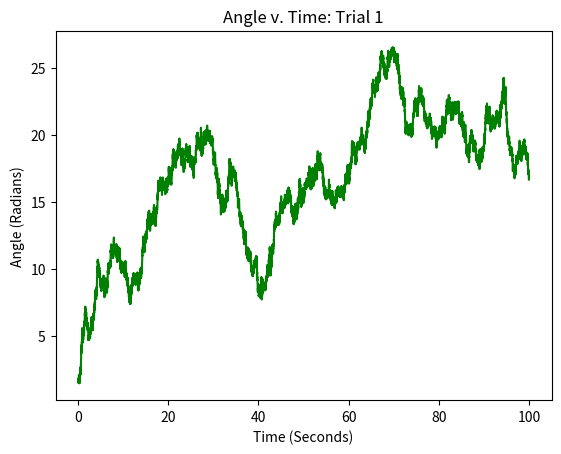
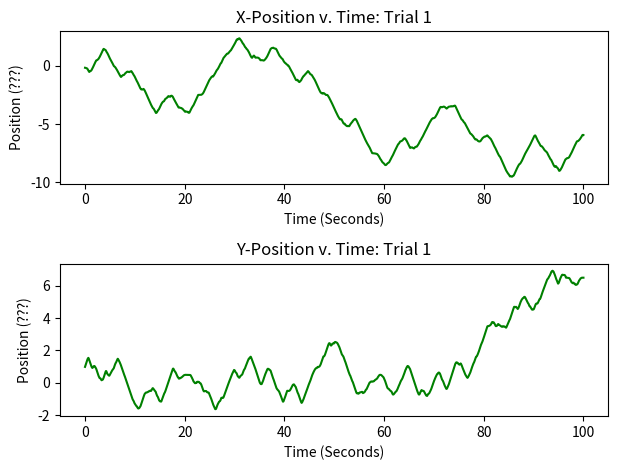
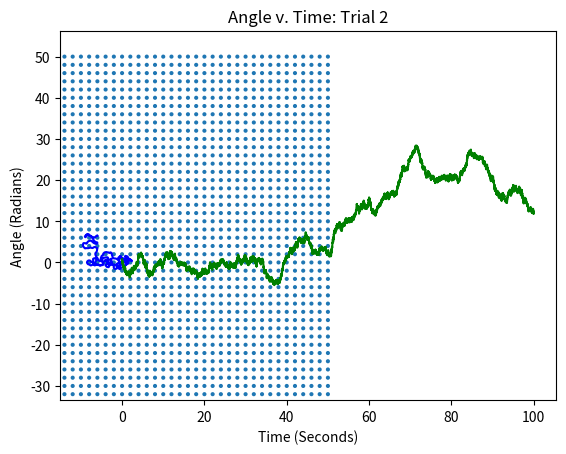
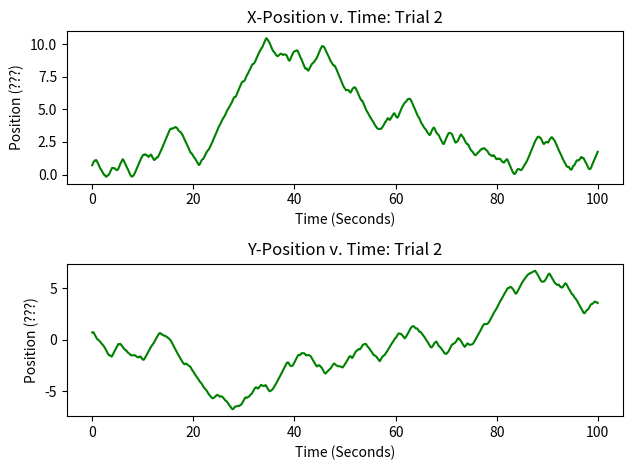
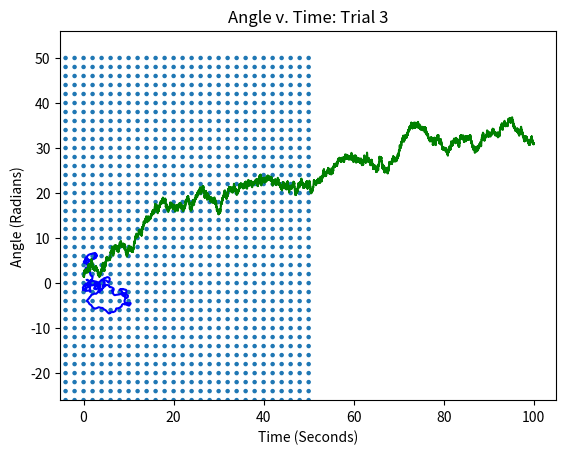
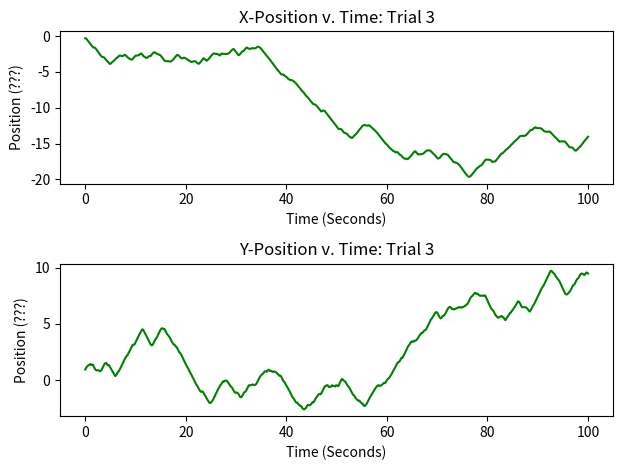
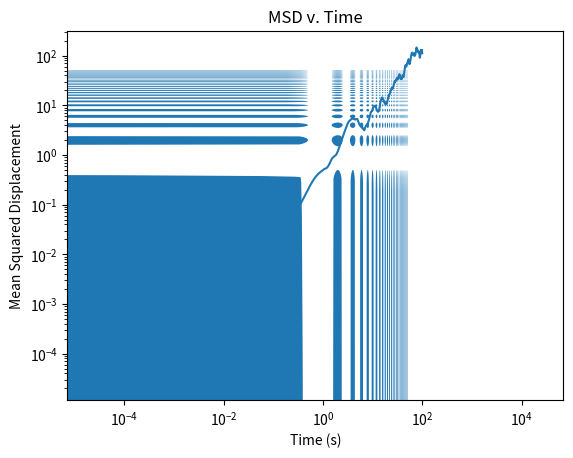

Here is the Python script that generated these plots, in order:
# Michael Lin
# Plots positions 

import matplotlib.pyplot as plt # imports appropriate plotting package
import math
import numpy as np
import pandas as pd
import itertools

class Obstacle: # Creates class of obstacles
    def __init__(self, radius, spacing, xlim, ylim): 
        self.radius = radius # radius of obstacle (if circle)
        self.spacing = spacing # the amount of space between obstacles
        self.xstart = xlim[0] # x-coordinate where obstacles should start 
        self.xend = xlim[1] # x-coordinate where obstacles should end 
        self.ystart = ylim[0] # y-coordinate where obstacles should start 
        self.yend = ylim[1] # y-coordinate where obstacles should end


    def set_centers(self): # sets center of objects
        self.x_centers = []
        self.y_centers = []
        temp_xcoord = self.xstart
        temp_ycoord = self.ystart
        #counter = 0
        while temp_xcoord <= self.xend:
            self.x_centers.append(temp_xcoord)
            temp_xcoord += self.spacing

        while temp_ycoord <= self.yend:
            self.y_centers.append(temp_ycoord)
            temp_ycoord += self.spacing    

        #self.centers = np.empty((2, len(self.x_centers)*len(self.y_centers)), float)
        #for i in range(len(self.x_centers)):
            #for j in range(len(self.y_centers)):
                #self.centers[0][counter] = self.x_centers[i]
                #self.centers[1][counter] = self.y_centers[j]
                #counter += 1
        #self.centers = list(itertools.permutations(self.x_centers, r = 2))
        temp = itertools.product(self.x_centers, self.y_centers)
        self.centers = np.transpose(np.array(list(temp)))
    
    def focus_range(self, x, y):
        i = np.searchsorted(self.x_centers, x)
        j = np.searchsorted(self.y_centers, y)
        '''if (i-1) < 0:
            interest_x = np.linspace(self.x_centers[i], self.x_centers[i+1], 2)
        else:
            if (i+1) >= len(self.x_centers):
                interest_x = np.linspace(self.x_centers[i-1], self.x_centers[i], 2)
            else:
                interest_x = np.linspace(self.x_centers[i-1], self.x_centers[i+1], 3)'''
        interest_x = np.linspace(self.x_centers[i-1], self.x_centers[i+1], 3) # selects only 3 x's
        interest_y = np.linspace(self.y_centers[j-1], self.y_centers[j+1], 3) # selects only 3 y's
        '''if (j-1) < 0:
            interest_y = np.linspace(self.y_centers[j], self.y_centers[j+1], 2)
        else:
            if (j+1) >= len(self.y_centers):
                interest_y = np.linspace(self.y_centers[j-1], self.y_centers[j], 2)
            else:
                interest_y = np.linspace(self.y_centers[j-1], self.y_centers[j+1], 3)'''
        temp = itertools.product(interest_x, interest_y)
        interest_centers = np.transpose(np.array(list(temp)))
        return interest_centers

    def plot_centers(self):
        plt.xlim(self.xstart, self.xend)
        plt.ylim(self.ystart, self.yend)
        plt.plot(self.centers[0], self.centers[1], 'go')
        plt.show()
    
    def plot_circles(self):
        fig, ax = plt.subplots()
        plt.xlim(self.xstart, self.xend)
        plt.ylim(self.ystart, self.yend)
        for i in range(len(self.centers[0])):
            circle = plt.Circle((self.centers[0][i], self.centers[1][i]), self.radius)
            ax.add_artist(circle)

    def check_distances(self, x, y): # checks if a given point is touching/inside a circle
        close = self.focus_range(x, y)
        displacement = ((close[0] - x)**2 + (close[1] - y)**2)**0.5
        condition = np.any(displacement <= self.radius)
        return condition

    def get_normal(self, x, y): # gets normal vector from x and y coordinate of circle
        close = self.focus_range(x, y)
        displacement = ((close[0] - x)**2 + (close[1] - y)**2)**0.5
        coordinate = np.where(displacement <= self.radius)[0]
        x_circle = close[0][coordinate][0]
        y_circle = close[1][coordinate][0]
        xdiff = x - x_circle
        ydiff = y - y_circle
        r_length = math.sqrt(xdiff**2 + ydiff**2)
        normal = np.array([xdiff/r_length, ydiff/r_length])
        return normal

    def check_initial(self, r): #makes sure initial position is not in a circle and repositions accordingly
        close = self.focus_range(r[0], r[1])
        displacement = ((close[0] - r[0])**2 + (close[1] - r[1])**2)**0.5
        if np.any(displacement <= self.radius):
            coordinate = np.where(displacement <= self.radius)[0]
            x_circle = self.centers[0][coordinate][0]
            y_circle = self.centers[1][coordinate][0]
            angle = 2 * math.pi * np.random.randn()
            x_circle = self.radius * math.cos(angle) + x_circle
            y_circle = self.radius * math.sin(angle) + y_circle
            r = np.array([x_circle, y_circle])
            return r
        else:
            return r


# Python Code to find approximation of a ordinary differential equation 
# using euler method. 

dTheta = 1 # diffusion coefficient
def func_theta(): # differential equation for theta
    return (math.sqrt(2 * dTheta) * np.random.randn())

v0 = 1 # initial velocity
k = 2 # force constant
def func_r(theta, x, y, obst): # differential equation for x-component of position
    p = np.array([math.cos(theta), math.sin(theta)])
    if obst.check_distances(x, y):
        n = obst.get_normal(x, y)
        if np.sum(n*p) < 0:
            return (v0 * p + -v0 * (np.sum(n*p)) * n)
        else:
            return (v0*p)
    else:
        return (v0 * p)

      
# Function for euler formula; will be only used to find the theta 
#########################################################
# t0 is initial time, theta is the angle found through each iteration of function,
# stepsize is the increment the Euler function ascends by, tmax is the upper bound of time
# l1 is the list that contains each theta value per iteration, fun is the differential 
# function 
def euler_theta(theta, t, l1, fun): 
    # Iterating till the point at which we 
    # need approximation
    stepsize = t[1] - t[0]
    for i in range(len(t)):
        l1[i] = theta
        theta = theta + math.sqrt(stepsize) * fun()


# Function for euler formula; adjusted to find the position since it requires theta
#########################################################
# t0 is initial time, position is the position found through each iteration of function,
# stepsize is the increment the Euler function ascends by, tmax is the upper bound of time
# l1 is the list that contains each position value per iteration, fun is the differential 
# function, supp_l is the supplemental list of thetas that is provided to find the
# positions


def euler_r(position, t, l1, supp_l, fun1, obst): 
    # Iterating till the point at which we 
    # need approximation 
    stepsize = t[1] - t[0]
    for i in range(len(t)):
        l1[i][0] = position[0]
        l1[i][1] = position[1]
        temp_theta = supp_l[i]
        position = position + stepsize * fun1(temp_theta, position[0], position[1], obst)   

n = 3 # number of times that program will iterate
t = np.linspace(0, 100, 20001)
colnum = len(t) # of time points
all_r = np.empty([n, colnum, 2], dtype = float)
obstacle_radius = 0.5
space = 2 # space between circle centers
xlim = [-50, 50]
ylim = [-50, 50]

for i in range(0, n):
    #########################################################
    # FINDING THETAS #
    #########################################################

    theta0 = 2 * math.pi * np.random.randn() # initial theta; consider adding 2 pi times randn
    theta_list = np.empty(colnum) # list of all thetas

    euler_theta(theta0, t, theta_list, func_theta) # stored in theta_list

    #########################################################
    # FINDING POSITION #
    #########################################################

    # sets up obstacle course
    obstacles = Obstacle(obstacle_radius, space, xlim, ylim)
    obstacles.set_centers()

    r_0 = obstacles.check_initial(np.array([math.cos(theta0), math.sin(theta0)]))

    euler_r(r_0, t, all_r[i,:,:], theta_list, func_r, obstacles)

    #########################################################
    # PLOT RESULTS #
    #########################################################


    # Plots Theta values

    plt.plot(t, theta_list, 'g')
    plt.xlabel('Time (Seconds)')
    plt.ylabel('Angle (Radians)')
    plt.title('Angle v. Time: Trial ' + str((i+1)))

    plt.show()

    # Plots individual x and y positions with respect to time
    plt.figure()

    plt.subplot(211)
    plt.plot(t, all_r[i,:,0], 'g')
    plt.xlabel('Time (Seconds)')
    plt.ylabel('Position (???)')
    plt.title('X-Position v. Time: Trial ' + str((i+1)))
    plt.tight_layout()

    plt.subplot(212)
    plt.plot(t, all_r[i,:,1], 'g')
    plt.xlabel('Time (Seconds)')
    plt.ylabel('Position (???)')
    plt.title('Y-Position v. Time: Trial ' + str((i+1)))
    plt.tight_layout()

    plt.show()

    # Plots both positions at the same time to identify overall position

    obstacles.plot_circles()
    plt.axis('equal')
    plt.plot(all_r[i,:,0], all_r[i,:,1], 'b')
    plt.xlabel('X-Position')
    plt.ylabel('Y-Position')
    plt.title('Overall Position of Particle: Trial ' + str((i+1)))

    plt.show()

calc_msd = np.empty(colnum)
for j in np.arange(np.size(all_r[0,:,0])):
    diffx = all_r[:,j,0] - all_r[:,0,0]
    diffy = all_r[:,j,1] - all_r[:,0,1]
    temp = diffx**2 + diffy**2
    temp /= np.size(all_r[:,0,0])
    calc_msd[j] = temp.sum()

plt.loglog(t, calc_msd)
plt.xlabel('Time (s)')
plt.ylabel('Mean Squared Displacement')
plt.title('MSD v. Time')


#msd_fit = np.polyfit(t, calc_msd, 1)  # perform linear regression
#plt.loglog(t, msd_fit[0]*t+msd_fit[1], color='red')
#plt.show()
# QUestions: 
# Tau?
# incorporation of more forces? 
# edit the Obstacle class? spacing between obstacles
# Fokker Planck equation - tool for describing eventual distribution
# takes model and gives a PDE model; prob distribution of eventual positions and velocities

